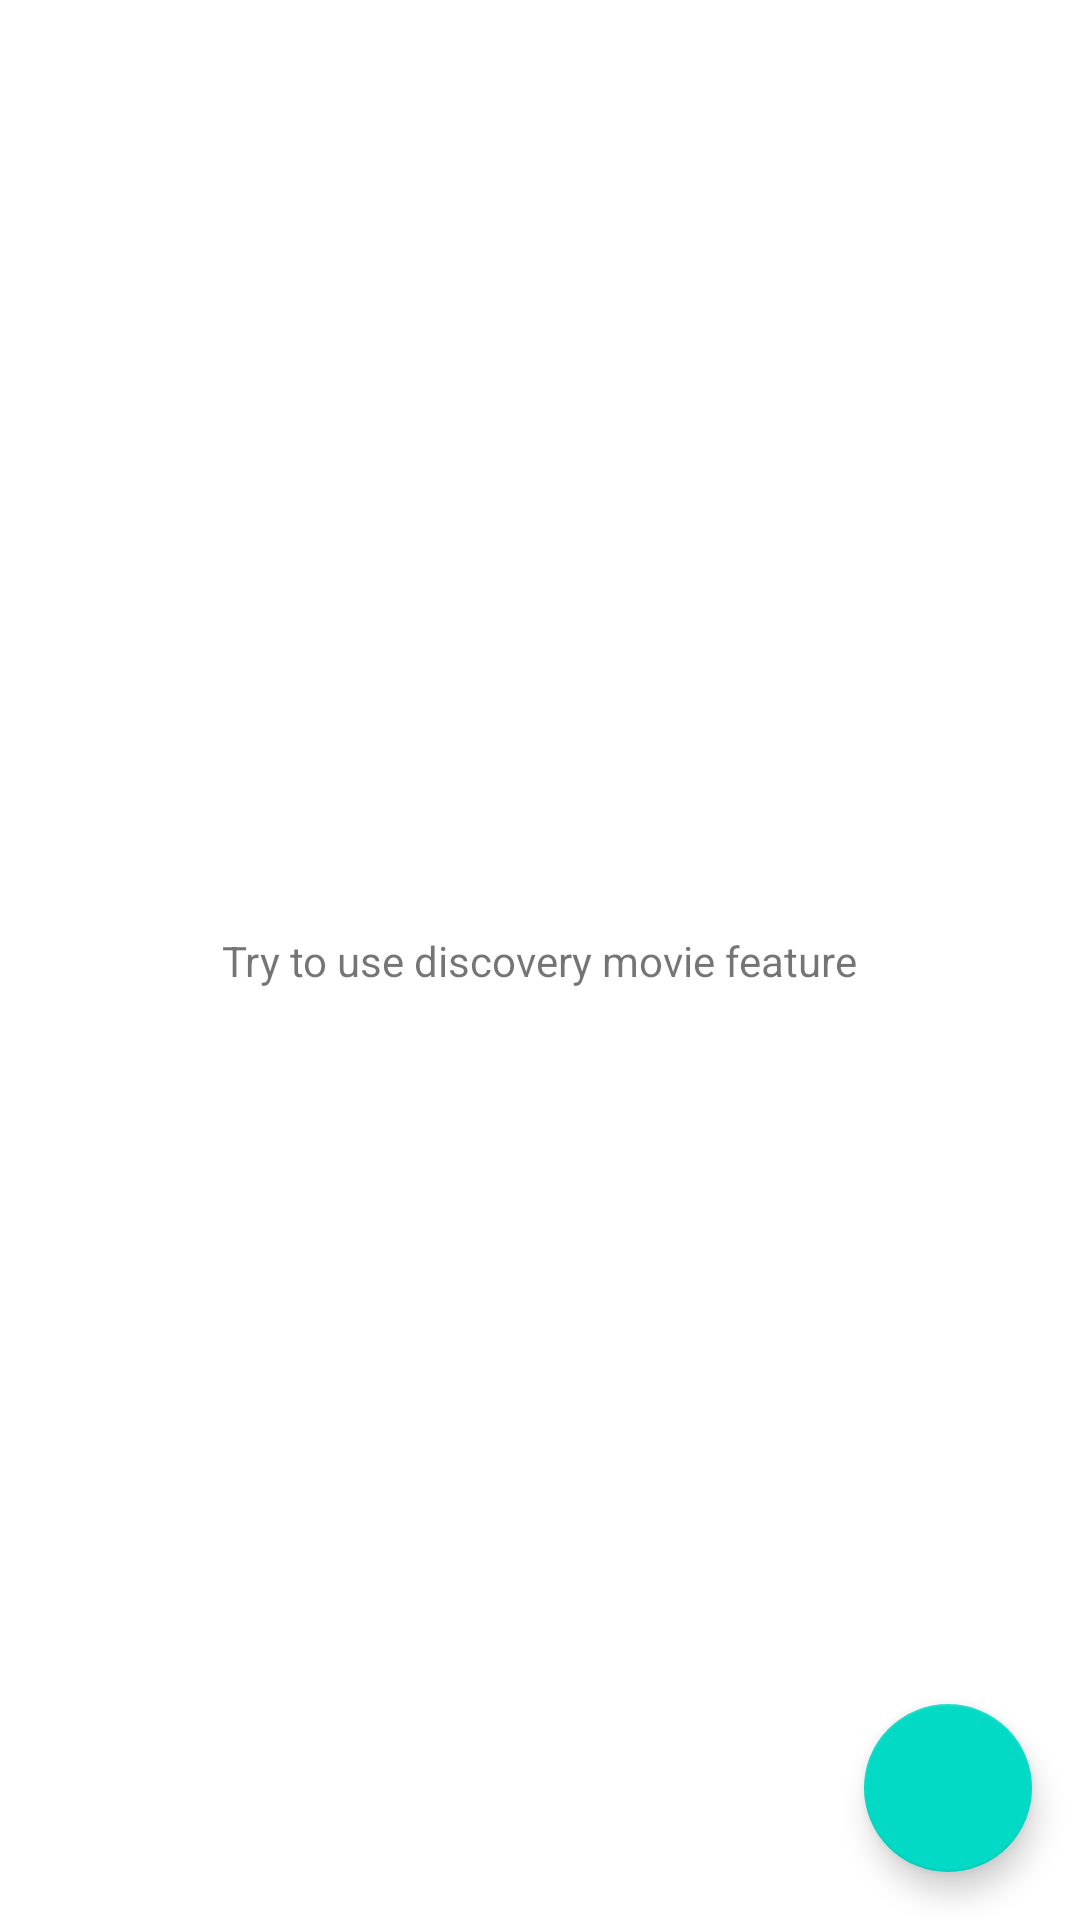

This screen was rendered from an Android layout file. Write that file and the resources it references.
<!-- AndroidManifest.xml: application theme Theme.MoviesDB -->
<!-- res/layout/fragment_discover.xml -->
<?xml version="1.0" encoding="utf-8"?>
<androidx.constraintlayout.widget.ConstraintLayout xmlns:android="http://schemas.android.com/apk/res/android"
    xmlns:app="http://schemas.android.com/apk/res-auto"
    xmlns:tools="http://schemas.android.com/tools"
    android:layout_width="match_parent"
    android:layout_height="match_parent"
    tools:context=".presentation.discover.DiscoverFragment">

    <androidx.recyclerview.widget.RecyclerView
        android:id="@+id/listRecyclerView"
        android:layout_width="match_parent"
        android:layout_height="0dp"
        app:layoutManager="androidx.recyclerview.widget.LinearLayoutManager"
        app:layout_constraintEnd_toEndOf="parent"
        app:layout_constraintStart_toStartOf="parent"
        app:layout_constraintTop_toTopOf="parent"
        app:layout_constraintBottom_toBottomOf="parent"
        tools:listitem="@layout/movie_item" />

    <ProgressBar
        android:id="@+id/progress_bar"
        android:layout_width="wrap_content"
        android:layout_height="wrap_content"
        android:visibility="gone"
        app:layout_constraintBottom_toBottomOf="parent"
        app:layout_constraintEnd_toEndOf="parent"
        app:layout_constraintStart_toStartOf="parent"
        app:layout_constraintTop_toTopOf="parent"
        tools:visibility="visible" />

    <TextView
        android:id="@+id/text_view_error"
        android:layout_width="wrap_content"
        android:layout_height="wrap_content"
        android:layout_marginBottom="@dimen/dimen_8dp"
        android:text="@string/result_could_not_be_load"
        android:visibility="gone"
        app:layout_constraintBottom_toTopOf="@id/retry_button"
        app:layout_constraintEnd_toEndOf="parent"
        app:layout_constraintStart_toStartOf="parent"
        tools:visibility="visible" />

    <Button
        android:id="@+id/retry_button"
        android:layout_width="wrap_content"
        android:layout_height="wrap_content"
        android:text="@string/retry_button"
        android:visibility="gone"
        app:layout_constraintBottom_toBottomOf="parent"
        app:layout_constraintEnd_toEndOf="parent"
        app:layout_constraintStart_toStartOf="parent"
        app:layout_constraintTop_toTopOf="parent"
        tools:visibility="visible" />

    <TextView
        android:id="@+id/text_view_empty"
        android:layout_width="wrap_content"
        android:layout_height="wrap_content"
        android:text="@string/query_is_empty"
        android:visibility="gone"
        app:layout_constraintBottom_toBottomOf="parent"
        app:layout_constraintEnd_toEndOf="parent"
        app:layout_constraintStart_toStartOf="parent"
        app:layout_constraintTop_toTopOf="parent"
        tools:visibility="visible" />

    <TextView
        android:id="@+id/text_view_discover"
        android:layout_width="wrap_content"
        android:layout_height="wrap_content"
        android:text="@string/try_to_use_discovery_movie_feature"
        app:layout_constraintBottom_toBottomOf="parent"
        app:layout_constraintEnd_toEndOf="parent"
        app:layout_constraintStart_toStartOf="parent"
        app:layout_constraintTop_toTopOf="parent" />

    <com.google.android.material.floatingactionbutton.FloatingActionButton
        android:id="@+id/fab"
        android:layout_width="wrap_content"
        android:layout_height="wrap_content"
        android:layout_margin="@dimen/dimen_16dp"
        android:src="@drawable/search_white"
        app:layout_constraintBottom_toBottomOf="parent"
        app:layout_constraintEnd_toEndOf="parent"
        android:contentDescription="@string/discover_movies" />

</androidx.constraintlayout.widget.ConstraintLayout>
<!-- res/layout/movie_item.xml (included above) -->
<?xml version="1.0" encoding="utf-8"?>
<androidx.constraintlayout.widget.ConstraintLayout xmlns:android="http://schemas.android.com/apk/res/android"
    xmlns:app="http://schemas.android.com/apk/res-auto"
    xmlns:tools="http://schemas.android.com/tools"
    android:layout_width="match_parent"
    android:layout_height="wrap_content"
    android:layout_margin="@dimen/dimen_8dp">

    <TextView
        android:id="@+id/title"
        style="@style/TitleTextStyle"
        android:layout_width="@dimen/dimen_0dp"
        android:layout_height="wrap_content"
        app:layout_constraintBottom_toTopOf="@id/title"
        app:layout_constraintEnd_toEndOf="parent"
        app:layout_constraintStart_toEndOf="@id/cardView"
        app:layout_constraintTop_toTopOf="@id/cardView"
        app:layout_constraintVertical_chainStyle="packed"
        tools:text="Title" />

    <TextView
        android:id="@+id/overview"
        style="@style/SubtitleTextStyle"
        android:layout_width="@dimen/dimen_0dp"
        android:layout_height="wrap_content"
        android:maxLines="4"
        app:layout_constraintBottom_toBottomOf="@id/cardView"
        app:layout_constraintEnd_toEndOf="parent"
        app:layout_constraintStart_toStartOf="@id/title"
        app:layout_constraintTop_toBottomOf="@id/title"
        tools:text="Overview" />

    <androidx.cardview.widget.CardView
        android:id="@+id/cardView"
        android:layout_width="@dimen/dimen_80dp"
        android:layout_height="@dimen/dimen_100dp"
        android:layout_marginBottom="@dimen/dimen_2dp"
        android:layout_marginEnd="@dimen/dimen_8dp"
        android:layout_marginTop="@dimen/dimen_2dp"
        android:elevation="@dimen/dimen_0dp"
        app:cardCornerRadius="@dimen/dimen_8dp"
        app:layout_constraintBottom_toBottomOf="parent"
        app:layout_constraintEnd_toStartOf="@id/title"
        app:layout_constraintStart_toStartOf="parent"
        app:layout_constraintTop_toTopOf="parent">

        <ImageView
            android:id="@+id/moviePosterImageView"
            android:layout_width="match_parent"
            android:layout_height="match_parent"
            android:contentDescription="@string/app_name"
            android:scaleType="centerCrop" />

    </androidx.cardview.widget.CardView>

</androidx.constraintlayout.widget.ConstraintLayout>
<!-- resources referenced by this layout -->
<resources>
  <dimen name="dimen_0dp">0dp</dimen>
  <dimen name="dimen_100dp">100dp</dimen>
  <dimen name="dimen_16dp">16dp</dimen>
  <dimen name="dimen_2dp">2dp</dimen>
  <dimen name="dimen_80dp">80dp</dimen>
  <dimen name="dimen_8dp">8dp</dimen>
  <string name="app_name">MoviesDB</string>
  <string name="discover_movies">Discover movies</string>
  <string name="query_is_empty">No results were found for this query</string>
  <string name="result_could_not_be_load">Result could not be load</string>
  <string name="retry_button">Retry</string>
  <string name="try_to_use_discovery_movie_feature">Try to use discovery movie feature</string>
  <style name="SubtitleTextStyle">
          <item name="android:textSize">@dimen/dimen_12sp</item>
          <item name="android:textColor">@color/subTitleColor</item>
      </style>
  <style name="TitleTextStyle">
          <item name="android:textStyle">bold</item>
          <item name="android:textSize">@dimen/dimen_16sp</item>
          <item name="android:textColor">@color/titleColor</item>
      </style>
  <style name="Theme.MoviesDB" parent="Theme.MaterialComponents.DayNight.NoActionBar">
          
          <item name="colorPrimary">@color/black</item>
          <item name="colorPrimaryVariant">@color/purple_700</item>
          <item name="colorOnPrimary">@color/white</item>
          
          <item name="colorSecondary">@color/teal_200</item>
          <item name="colorSecondaryVariant">@color/teal_700</item>
          <item name="colorOnSecondary">@color/black</item>
          
          <item name="android:statusBarColor" tools:targetApi="l">?attr/colorPrimaryVariant</item>
          
      </style>
  <dimen name="dimen_12sp">12sp</dimen>
  <color name="subTitleColor">#090909</color>
  <dimen name="dimen_16sp">16sp</dimen>
  <color name="titleColor">#000000</color>
  <color name="black">#FF000000</color>
  <color name="purple_700">#FF3700B3</color>
  <color name="white">#FFFFFFFF</color>
  <color name="teal_200">#FF03DAC5</color>
  <color name="teal_700">#FF018786</color>
</resources>
